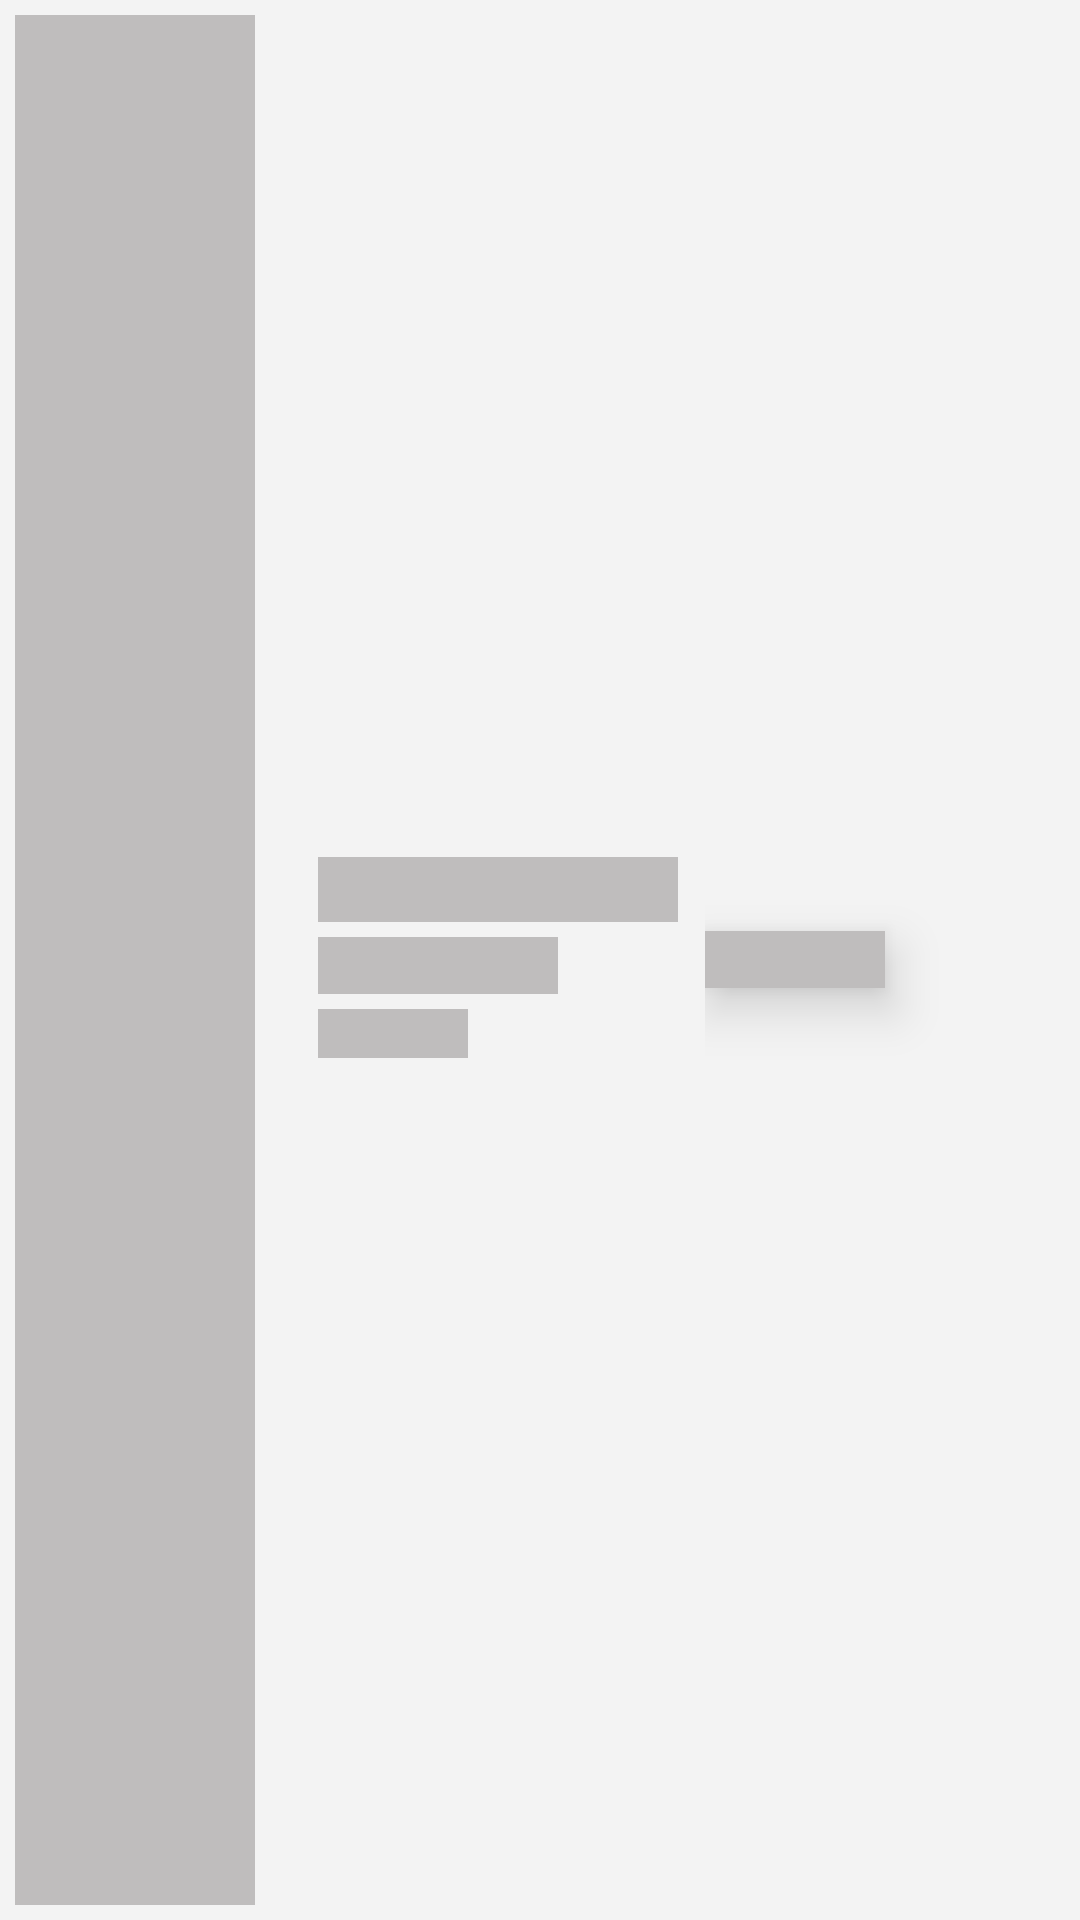

Reconstruct the res/layout file that produces this screen, plus the resources it refers to.
<!-- AndroidManifest.xml: application theme AppTheme -->
<!-- res/layout/shimmer_wishlist_layout.xml -->
<?xml version="1.0" encoding="utf-8"?>
<RelativeLayout xmlns:android="http://schemas.android.com/apk/res/android"
    android:layout_width="match_parent"
    android:background="@color/semiwhite"
    android:layout_height="80dp">


    <ImageView
        android:id="@+id/item_image"
        android:layout_width="80dp"
        android:layout_height="80dp"
        android:layout_alignParentStart="true"
        android:layout_alignParentTop="true"
        android:layout_alignParentBottom="true"
        android:layout_marginStart="5dp"
        android:layout_marginTop="5dp"
        android:background="@color/shimmer_color"
        android:layout_marginEnd="5dp"
        android:layout_marginBottom="5dp"
        android:scaleType="fitCenter" />


    <LinearLayout
        android:id="@+id/cart_info"
        android:layout_width="wrap_content"
        android:layout_height="wrap_content"
        android:layout_alignParentTop="true"
        android:layout_alignParentBottom="true"
        android:layout_marginStart="16dp"
        android:layout_marginTop="-1dp"
        android:layout_marginBottom="1dp"
        android:layout_toEndOf="@+id/item_image"
        android:gravity="center_vertical"
        android:orientation="vertical">

        <TextView
            android:id="@+id/item_name"
            android:layout_width="120dp"
            android:layout_height="wrap_content"
            android:background="@color/shimmer_color"
            android:textSize="16sp" />


        <TextView
            android:id="@+id/item_price"
            android:layout_width="80dp"
            android:layout_height="wrap_content"
            android:layout_marginTop="5dp"
            android:background="@color/shimmer_color"
            android:textStyle="bold" />

        <TextView
            android:id="@+id/item_type"
            android:layout_width="50dp"
            android:layout_marginTop="5dp"
            android:layout_height="wrap_content"
            android:background="@color/shimmer_color"
            android:textSize="12sp"
            android:textStyle="bold" />
    </LinearLayout>

    <LinearLayout
        android:layout_width="wrap_content"
        android:layout_height="match_parent"
        android:orientation="horizontal"
        android:gravity="center_vertical"
        android:layout_alignParentTop="true"
        android:layout_alignParentEnd="true">



        <TextView
            android:id="@+id/item_add"
            android:layout_width="60dp"
            android:layout_height="wrap_content"
            android:background="@color/shimmer_color"
            android:layout_marginRight="10dp"
            android:elevation="10dp" />



        <ImageButton
            android:id="@+id/item_remove"
            android:layout_width="30dp"
            android:layout_height="30dp"
            android:backgroundTint="@color/shimmer_color"
            android:background="@drawable/full_round"
            android:layout_marginLeft="10dp"
            android:layout_marginRight="15dp"
            android:layout_gravity="center_vertical"
            android:elevation="5dp"/>

    </LinearLayout>



</RelativeLayout>
<!-- resources referenced by this layout -->
<resources>
  <color name="semiwhite">#F3F3F3</color>
  <color name="shimmer_color">#BFBDBD</color>
  <style name="AppTheme" parent="Theme.MaterialComponents.Light.NoActionBar">
          
  
      </style>
</resources>
